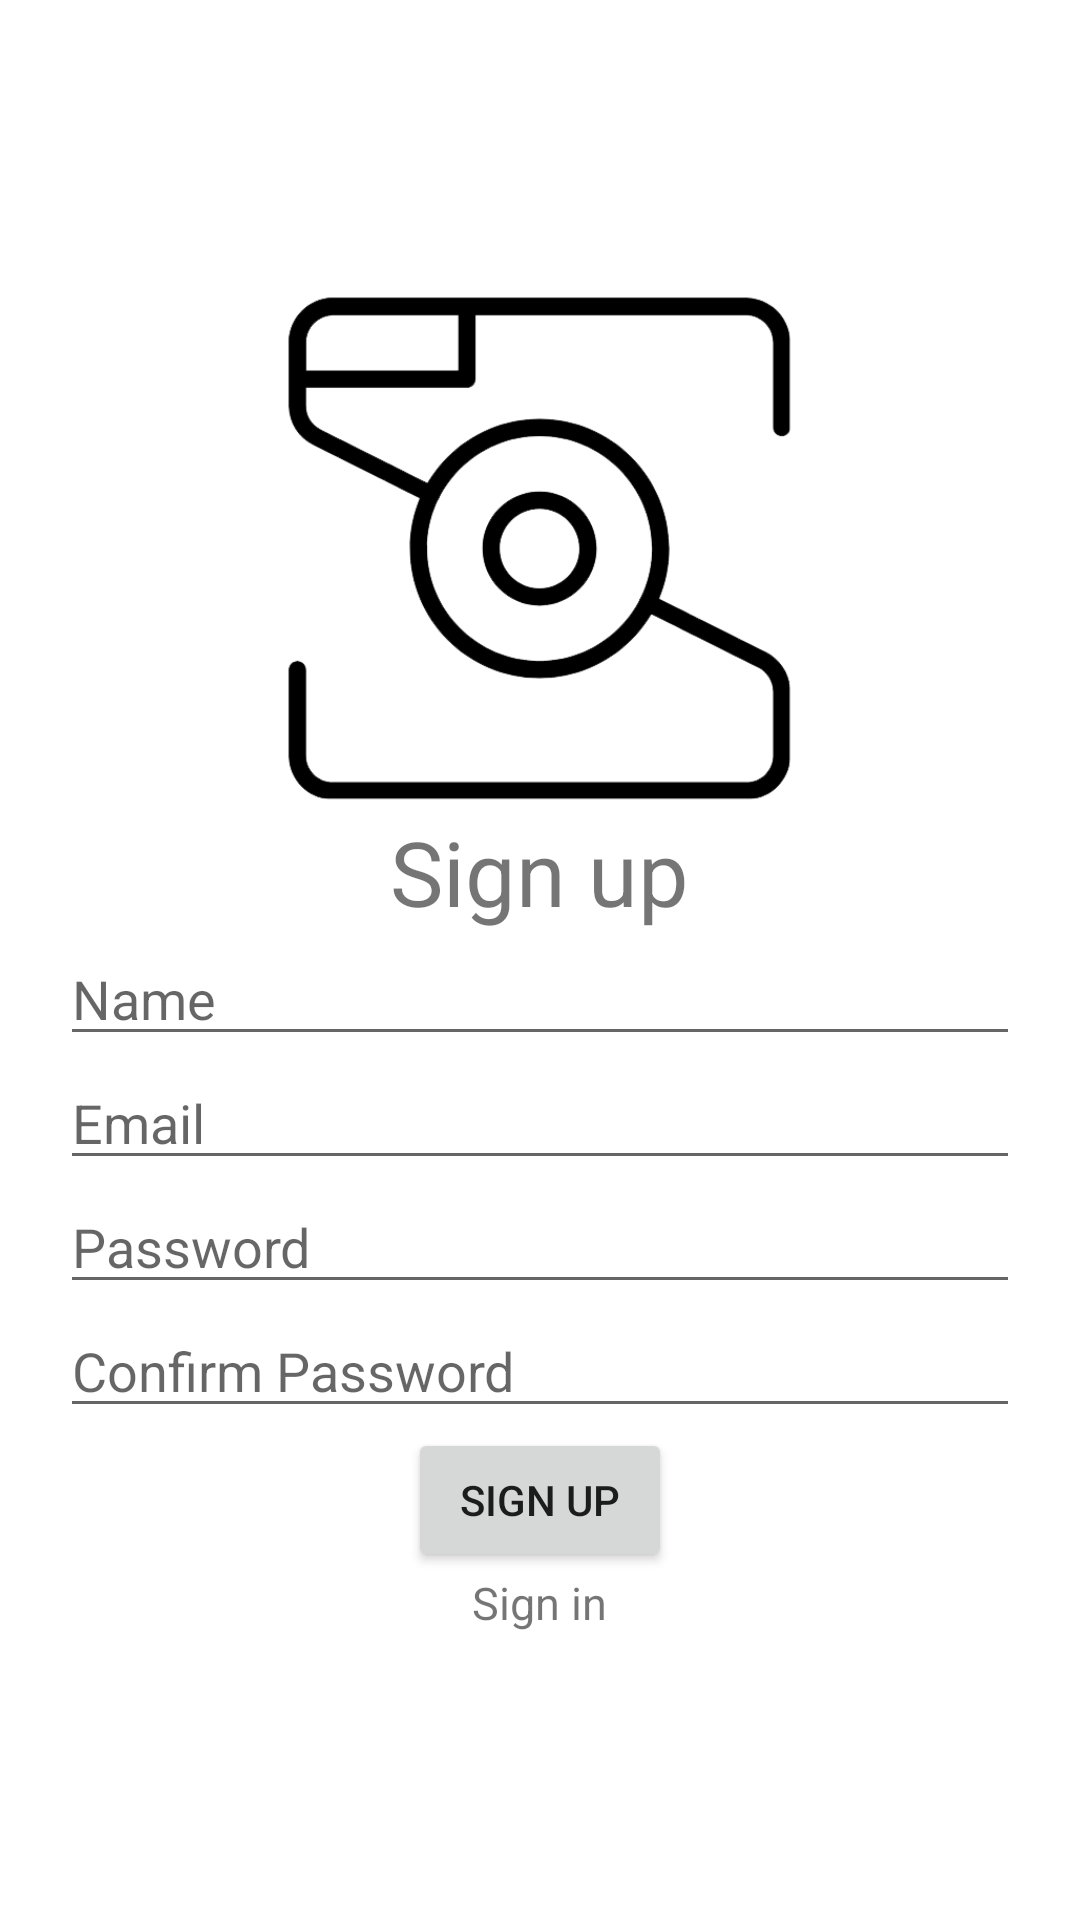

Produce the Android XML layout that renders to this screen, including the resource entries it uses.
<!-- AndroidManifest.xml: application theme Theme.DoAnTest -->
<!-- res/layout/activity_sign_up.xml -->
<?xml version="1.0" encoding="utf-8"?>
<LinearLayout xmlns:android="http://schemas.android.com/apk/res/android"
    xmlns:app="http://schemas.android.com/apk/res-auto"
    xmlns:tools="http://schemas.android.com/tools"
    android:layout_width="match_parent"
    android:layout_height="match_parent"
    android:orientation="vertical"
    android:gravity="center"
    android:padding="20dp"
    tools:context=".SignUpActivity">
    <ImageView
        android:id="@+id/imageView2"
        android:layout_width="175dp"
        android:layout_height="175dp"
        android:src="@drawable/logo" />
    <TextView
        android:layout_width="wrap_content"
        android:layout_height="wrap_content"
        android:text="@string/SignUp"
        android:textSize="30sp"
        />

    <EditText
        android:id="@+id/edtName"
        android:layout_width="match_parent"
        android:layout_height="wrap_content"
        android:ems="10"
        android:inputType="textPersonName"
        android:hint="@string/name" />

    <EditText
        android:id="@+id/edtEmail"
        android:layout_width="match_parent"
        android:layout_height="wrap_content"
        android:ems="10"
        android:inputType="textEmailAddress"
        android:hint="@string/email"/>

    <EditText
        android:id="@+id/edtPassword"
        android:layout_width="match_parent"
        android:layout_height="wrap_content"
        android:ems="10"
        android:inputType="textPassword"
        android:hint="@string/password"/>

    <EditText
        android:id="@+id/edtConfirmPassword"
        android:layout_width="match_parent"
        android:layout_height="wrap_content"
        android:ems="10"
        android:inputType="textPassword"
        android:hint="@string/confirm_password"/>
    <Button
        android:id="@+id/btnSignUp"
        android:layout_width="wrap_content"
        android:layout_height="wrap_content"
        android:text="@string/SignUp" />
    <TextView
        android:id="@+id/tvSignIn"
        android:layout_width="wrap_content"
        android:layout_height="wrap_content"
        android:text="@string/SignIn"
        android:textSize="15sp"
        />
</LinearLayout>
<!-- resources referenced by this layout -->
<resources>
  <!-- drawable logo: png bitmap (drawable, 20782 bytes) -->
  <string name="SignIn">Sign in</string>
  <string name="SignUp">Sign up</string>
  <string name="confirm_password">Confirm Password</string>
  <string name="email">Email</string>
  <string name="name">Name</string>
  <string name="password">Password</string>
  <style name="Theme.DoAnTest" parent="Theme.MaterialComponents.DayNight.DarkActionBar">
          
          <item name="colorPrimary">@color/purple_500</item>
          <item name="colorPrimaryVariant">@color/purple_700</item>
          <item name="colorOnPrimary">@color/white</item>
          
          <item name="colorSecondary">@color/teal_200</item>
          <item name="colorSecondaryVariant">@color/teal_700</item>
          <item name="colorOnSecondary">@color/black</item>
          
          <item name="android:statusBarColor" tools:targetApi="l">?attr/colorPrimaryVariant</item>
          
      </style>
  <color name="purple_500">#FF6200EE</color>
  <color name="purple_700">#251F35</color>
  <color name="white">#FFFFFFFF</color>
  <color name="teal_200">#FF03DAC5</color>
  <color name="teal_700">#FF018786</color>
  <color name="black">#FF000000</color>
</resources>
